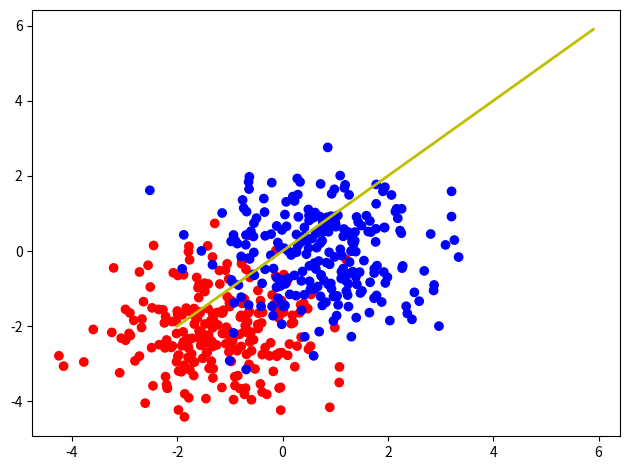

Write Python code to recreate this figure.
import sys
import numpy as np
import matplotlib.pyplot as plt
from matplotlib.animation import FuncAnimation

def generate(sample_size, num_classes, diff):
	mean = np.random.randn(2)
	cov = np.eye(2)
	samples_per_class = int(sample_size / num_classes)
	X0 = np.random.multivariate_normal(mean, cov, samples_per_class)
	Y0 = np.zeros(samples_per_class)
	for ci, d in enumerate(diff):
		X1 = np.random.multivariate_normal(mean + d, cov, samples_per_class)
		Y1 = (ci + 1) * np.ones(samples_per_class)
		X0 = np.concatenate((X0, X1))
		Y0 = np.concatenate((Y0, Y1))
	# print(X0, Y0)
	return X0, Y0

def sigmoid(z):
	s=1/(1+np.exp(-z))
	return s

def initialize_with_zero(dim):
	w=np.ones((1,dim))
	b=0
	return w,b

def logistics_regression(X,Y,lr,max_iter):
	global buffer_w,buffer_b,buffer_batch
	w,b=initialize_with_zero(2)
	m = X.shape[0]
	pick=1
	for i in range(max_iter):
		Z = np.dot(X,w.T) + b
		Y_hat = sigmoid(Z)

		error=Y_hat-Y
		# print(error.shape)
		dw=np.dot(error.T,X)/m
		db=np.sum(np.dot(error.T,np.ones(shape=(X.shape[0],1))))
		loss=-np.sum(Y*np.log(Y_hat)+(1-Y)*np.log(1-Y_hat))/m

		w=w-lr*dw
		b=b-lr*db

		if pick%100==0:
			print("iter:{0},\nw:{1},\nb:{2},\nloss:{3}".format(pick,dw,db,loss))
			buffer_w.append(w)
			buffer_b.append(b)
			buffer_batch.append(pick)
		pick+=1
	# print(w.shape,b.shape)
	return w,b

def update(i):
	global buffer_w,buffer_b,buffer_batch,line,x,ax
	buffer=buffer_batch[i]
	label = 'buffer_batch {0}'.format(buffer)
	print(label)
	w=buffer_w[i]
	b=buffer_b[i]
	print(w,b)
	line.set_ydata((-b-w[0][0]*x)/w[0][1])
	ax.set_xlabel(label)
	return line, ax

def main():
	global buffer_w,buffer_b,buffer_batch,line,x,ax
	buffer_w=[]
	buffer_b=[]
	buffer_batch=[]

	num_classes = 2
	X, Y = generate(500, num_classes, [2.0])
	Y=np.expand_dims(Y,axis = 1)

	w, b = logistics_regression(X, Y, 0.001, 1500)

	fig, ax = plt.subplots()
	fig.set_tight_layout(True)
	x = np.arange(-2, 6, 0.1)
	colors = ['r' if i == 0 else 'b' for i in Y]
	ax.scatter(X[:, 0], X[:, 1], c = colors)
	line, = ax.plot(x,x, 'y', linewidth = 2)

	anim = FuncAnimation(fig, update, frames =len(buffer_batch), interval = 200)

	if len(sys.argv) > 1 and sys.argv[1] == 'save':
		anim.save('logistics.gif', dpi = 80, writer = 'logistics')
	else:
		# Plt.show()会一直循环动画
		plt.show()

if __name__=="__main__":
	main()
